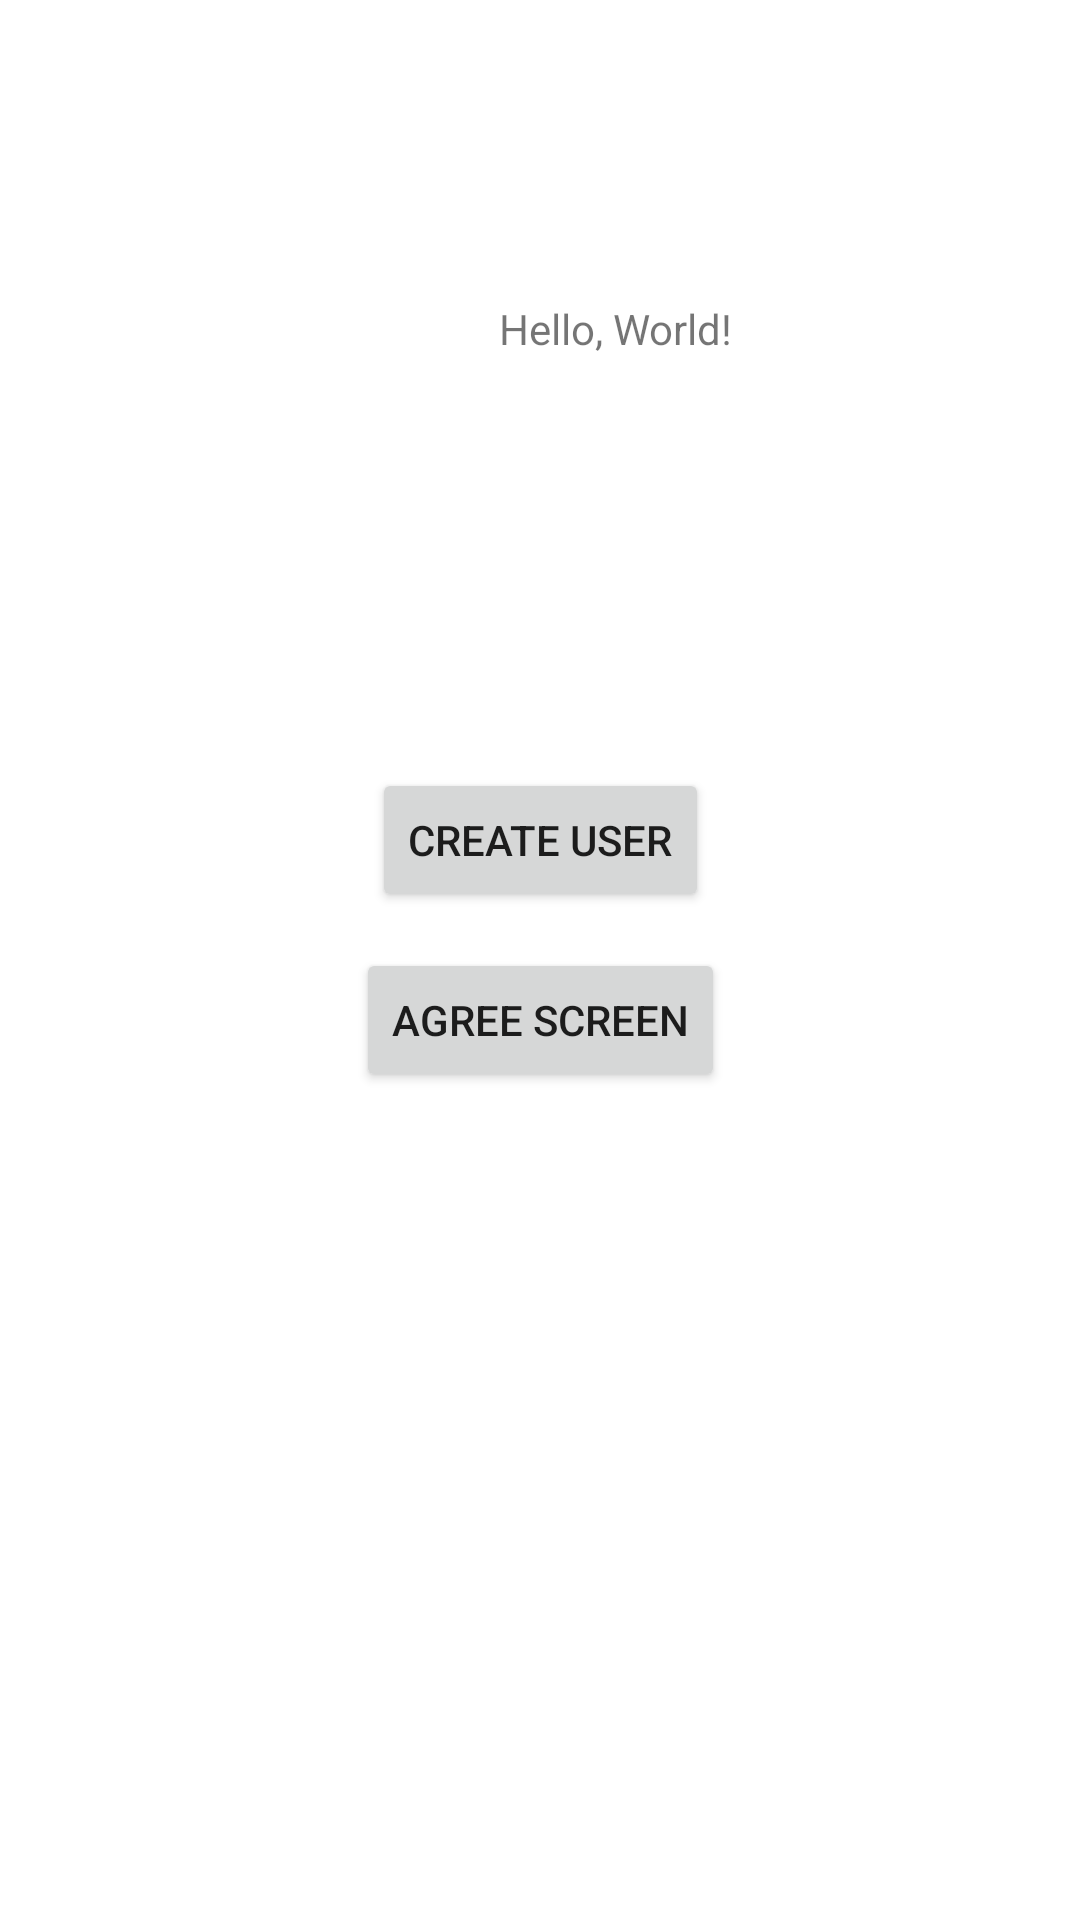

Reconstruct the res/layout file that produces this screen, plus the resources it refers to.
<!-- AndroidManifest.xml: application theme Theme.Xona -->
<!-- res/layout/activity_main.xml -->
<?xml version="1.0" encoding="utf-8"?>
<androidx.constraintlayout.widget.ConstraintLayout xmlns:android="http://schemas.android.com/apk/res/android"
    xmlns:app="http://schemas.android.com/apk/res-auto"
    xmlns:tools="http://schemas.android.com/tools"
    android:layout_width="match_parent"
    android:layout_height="match_parent"
    tools:context=".MainActivity">

    <TextView
        android:id="@+id/textView"
        android:layout_width="wrap_content"
        android:layout_height="wrap_content"
        android:layout_marginStart="166dp"
        android:layout_marginTop="100dp"
        android:layout_marginEnd="166dp"
        android:layout_marginBottom="78dp"
        android:gravity="center"
        android:text="Hello, World!"
        app:layout_constraintBottom_toTopOf="@+id/button"
        app:layout_constraintEnd_toEndOf="parent"
        app:layout_constraintHorizontal_bias="0.0"
        app:layout_constraintStart_toStartOf="parent"
        app:layout_constraintTop_toTopOf="parent" />

    <Button
        android:id="@+id/button"
        android:layout_width="wrap_content"
        android:layout_height="wrap_content"
        android:layout_marginTop="137dp"
        android:gravity="center"
        android:text="create user"
        app:layout_constraintEnd_toEndOf="parent"
        app:layout_constraintStart_toStartOf="parent"
        app:layout_constraintTop_toBottomOf="@+id/textView" />

    <Button
        android:id="@+id/i_agree"
        android:layout_width="wrap_content"
        android:layout_height="wrap_content"
        android:layout_marginTop="12dp"
        android:text="agree screen"
        app:layout_constraintEnd_toEndOf="parent"
        app:layout_constraintStart_toStartOf="parent"
        app:layout_constraintTop_toBottomOf="@+id/button" />

</androidx.constraintlayout.widget.ConstraintLayout>
<!-- resources referenced by this layout -->
<resources>
  <style name="Theme.Xona" parent="Theme.MaterialComponents.DayNight.DarkActionBar">
          
          <item name="colorPrimary">@color/purple_500</item>
          <item name="colorPrimaryVariant">@color/purple_700</item>
          <item name="colorOnPrimary">@color/white</item>
          
          <item name="colorSecondary">@color/teal_200</item>
          <item name="colorSecondaryVariant">@color/teal_700</item>
          <item name="colorOnSecondary">@color/black</item>
          
          <item name="android:statusBarColor">?attr/colorPrimaryVariant</item>
          
      </style>
  <color name="purple_500">#FF6200EE</color>
  <color name="purple_700">#FF3700B3</color>
  <color name="white">#FFFFFFFF</color>
  <color name="teal_200">#FF03DAC5</color>
  <color name="teal_700">#FF018786</color>
  <color name="black">#FF000000</color>
</resources>
